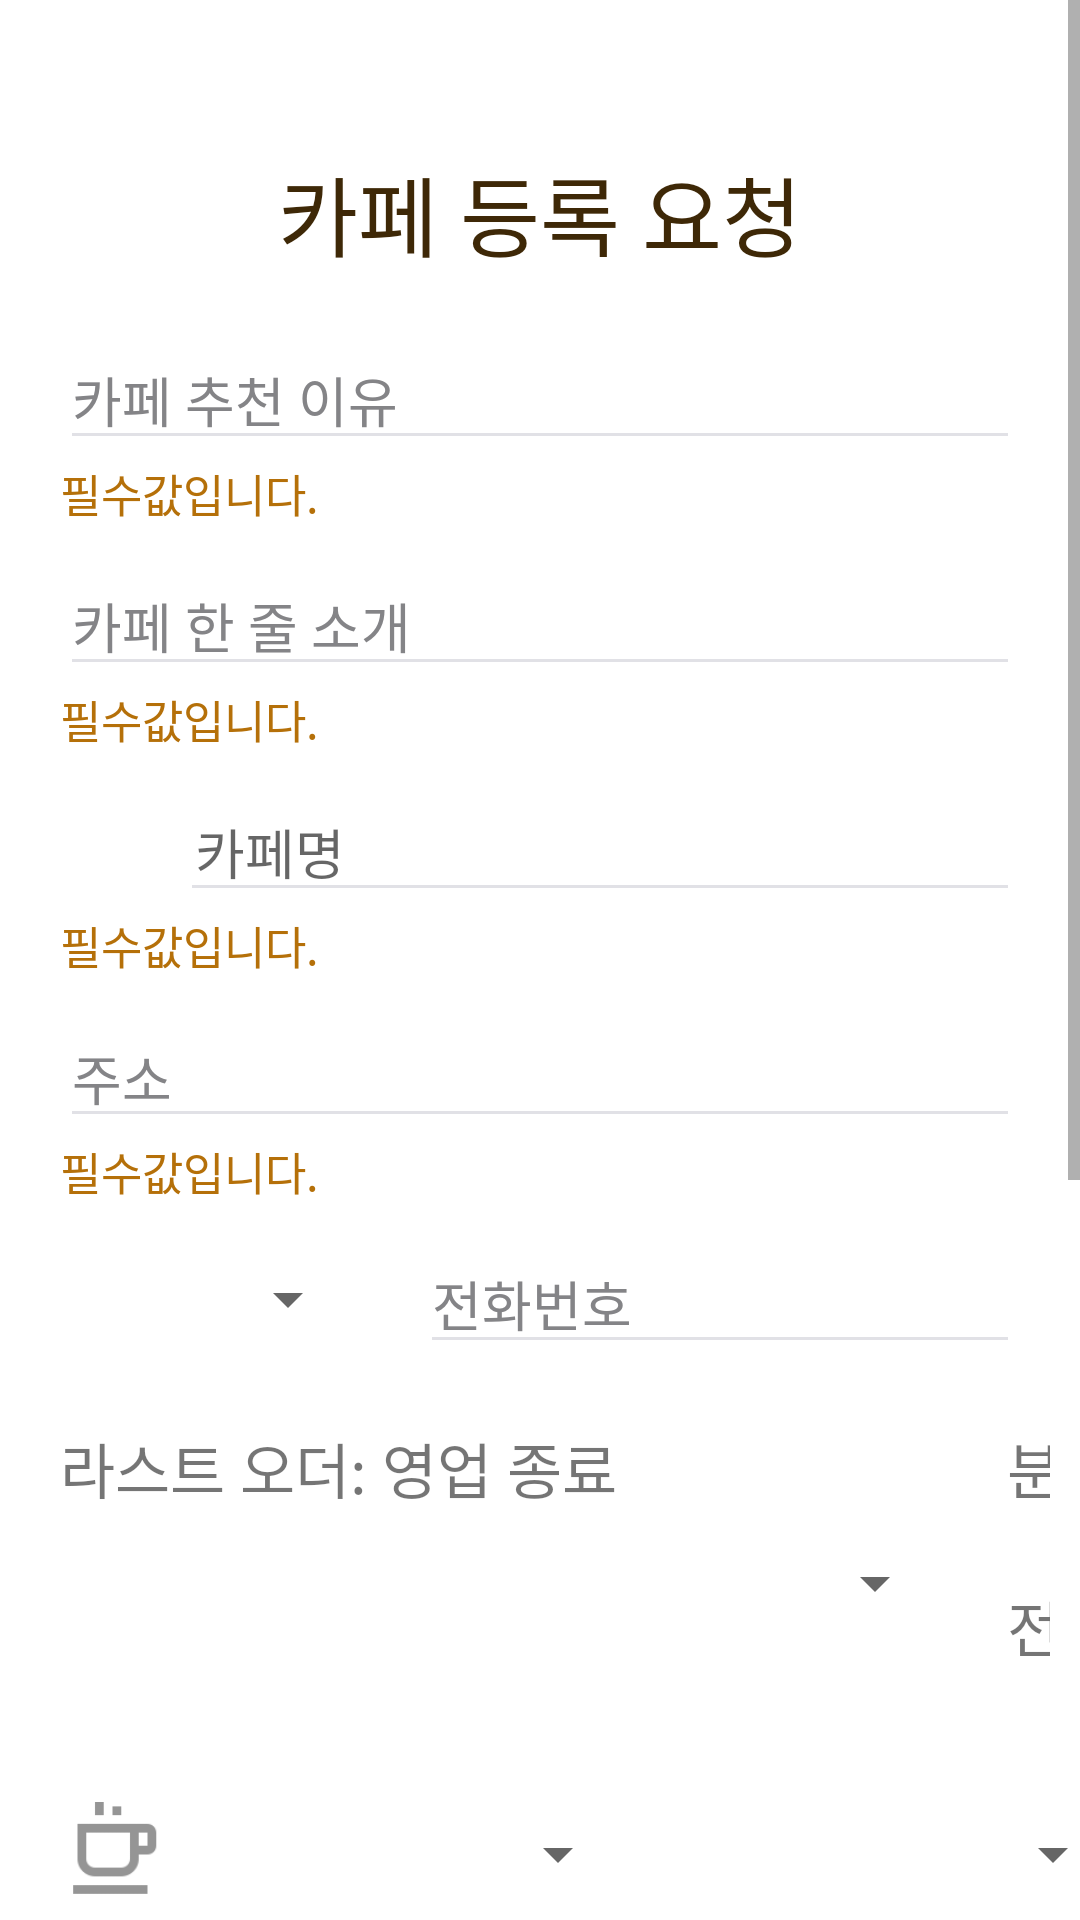

Reconstruct the res/layout file that produces this screen, plus the resources it refers to.
<!-- AndroidManifest.xml: application theme Theme.Test_retrofit -->
<!-- res/layout/activity_modify_cafe.xml -->
<?xml version="1.0" encoding="utf-8"?>
<ScrollView xmlns:android="http://schemas.android.com/apk/res/android"
    xmlns:app="http://schemas.android.com/apk/res-auto"
    xmlns:tools="http://schemas.android.com/tools"
    android:layout_width="match_parent"
    android:layout_height="match_parent"
    tools:context=".cafe.ActivityModifyCafe">

    <RelativeLayout
        android:layout_width="match_parent"
        android:layout_height="wrap_content">

        <LinearLayout
            android:layout_width="match_parent"
            android:layout_height="wrap_content"
            android:orientation="vertical">

            <TextView
                android:layout_width="match_parent"
                android:layout_height="40dp"
                android:layout_marginTop="50dp"
                android:gravity="center"
                android:text="카페 등록 요청"
                android:textColor="#3E2807"
                android:textSize="29sp" />

            <EditText
                android:id="@+id/review"
                android:layout_width="match_parent"
                android:layout_height="wrap_content"
                android:layout_marginStart="20dp"
                android:layout_marginTop="20dp"
                android:layout_marginEnd="20dp"
                android:backgroundTint="#E1E1E6"
                android:hint="카페 추천 이유"
                android:textColorHint="#848487" />

            <TextView
                android:layout_width="wrap_content"
                android:layout_height="wrap_content"
                android:layout_marginStart="20dp"
                android:text="필수값입니다."
                android:textColor="#B57009"
                android:textSize="15sp" />

            <EditText
                android:id="@+id/title"
                android:layout_width="match_parent"
                android:layout_height="wrap_content"
                android:layout_marginStart="20dp"
                android:layout_marginTop="10dp"
                android:layout_marginEnd="20dp"
                android:backgroundTint="#E1E1E6"
                android:hint="카페 한 줄 소개"
                android:textColorHint="#848487" />

            <TextView
                android:layout_width="wrap_content"
                android:layout_height="wrap_content"
                android:layout_marginStart="20dp"
                android:text="필수값입니다."
                android:textColor="#B57009"
                android:textSize="15sp" />

            <LinearLayout
                android:layout_width="match_parent"
                android:layout_height="wrap_content"
                android:layout_marginTop="10dp"
                android:orientation="horizontal">

                <View
                    android:id="@+id/location"
                    android:layout_width="35dp"
                    android:layout_height="35dp"
                    android:layout_marginStart="20dp"
                    android:layout_marginEnd="5dp"
                    android:background="@drawable/location"
                    android:backgroundTint="#959595"

                    />

                <EditText
                    android:id="@+id/cafe"
                    android:layout_width="match_parent"
                    android:layout_height="wrap_content"
                    android:layout_marginEnd="20dp"
                    android:backgroundTint="#E1E1E6"
                    android:hint="카페명"
                    android:paddingLeft="5dp"
                    android:textColor="@color/black" />

            </LinearLayout>

            <TextView
                android:layout_width="wrap_content"
                android:layout_height="wrap_content"
                android:layout_marginStart="20dp"
                android:text="필수값입니다."
                android:textColor="#B57009"
                android:textSize="15sp" />

            <EditText
                android:id="@+id/road_address"
                android:layout_width="match_parent"
                android:layout_height="wrap_content"
                android:layout_marginStart="20dp"
                android:layout_marginTop="10dp"
                android:layout_marginEnd="20dp"
                android:backgroundTint="#E1E1E6"
                android:hint="주소"
                android:textColorHint="#848487" />

            <TextView
                android:layout_width="wrap_content"
                android:layout_height="wrap_content"
                android:layout_marginStart="20dp"
                android:text="필수값입니다."
                android:textColor="#B57009"
                android:textSize="15sp" />

            <LinearLayout
                android:layout_width="match_parent"
                android:layout_height="wrap_content"
                android:layout_marginTop="10dp"
                android:orientation="horizontal">

                <Spinner
                    android:id="@+id/number_spinner"
                    android:layout_width="100dp"
                    android:layout_height="30dp"
                    android:layout_gravity="center"
                    android:layout_marginStart="20dp"
                    android:layout_marginEnd="20dp" />


                <EditText
                    android:id="@+id/number"
                    android:layout_width="match_parent"
                    android:layout_height="wrap_content"
                    android:layout_marginEnd="20dp"
                    android:backgroundTint="#E1E1E6"
                    android:hint="전화번호"
                    android:textColorHint="#848487" />


            </LinearLayout>

            <LinearLayout
                android:layout_width="match_parent"
                android:layout_height="wrap_content"
                android:layout_marginTop="20dp"
                android:orientation="horizontal">

                <TextView
                    android:layout_width="wrap_content"
                    android:layout_height="wrap_content"
                    android:layout_marginStart="20dp"
                    android:layout_marginEnd="10dp"
                    android:text="라스트 오더: 영업 종료"
                    android:textSize="20sp" />

                <Spinner
                    android:id="@+id/time_spinner"
                    android:layout_width="100dp"
                    android:layout_height="30dp"
                    android:layout_gravity="center"
                    android:layout_marginEnd="15dp" />

                <TextView
                    android:layout_width="wrap_content"
                    android:layout_height="wrap_content"
                    android:layout_marginStart="5dp"
                    android:layout_marginEnd="10dp"
                    android:text="분 전 "
                    android:textSize="20sp" />

            </LinearLayout>


            <LinearLayout
                android:layout_width="match_parent"
                android:layout_height="wrap_content"
                android:layout_marginTop="20dp"
                android:orientation="horizontal">

                <View
                    android:layout_width="35dp"
                    android:layout_height="35dp"
                    android:layout_marginStart="20dp"
                    android:layout_marginEnd="5dp"
                    android:background="@drawable/cafe"
                    android:backgroundTint="#959595" />

                <Spinner
                    android:id="@+id/dessert_spinner"
                    android:layout_width="150dp"
                    android:layout_height="30dp"
                    android:layout_gravity="center"
                    android:layout_marginEnd="15dp" />

                <Spinner
                    android:id="@+id/dessert_spinner2"
                    android:layout_width="150dp"
                    android:layout_height="30dp"
                    android:layout_gravity="center" />


            </LinearLayout>

            <TextView
                android:layout_width="wrap_content"
                android:layout_height="wrap_content"
                android:layout_marginStart="20dp"
                android:layout_marginTop="7dp"
                android:text="필수값입니다."
                android:textColor="#B57009"
                android:textSize="15sp" />

            <LinearLayout
                android:layout_width="match_parent"
                android:layout_height="wrap_content"
                android:layout_marginTop="10dp"
                android:orientation="horizontal">

                <View
                    android:layout_width="35dp"
                    android:layout_height="35dp"
                    android:layout_marginStart="20dp"
                    android:layout_marginEnd="5dp"
                    android:background="@drawable/cafe"
                    android:backgroundTint="#959595" />


                <Spinner
                    android:id="@+id/dessert_tema"
                    android:layout_width="250dp"
                    android:layout_height="30dp"
                    android:layout_gravity="center"
                    android:layout_marginStart="15dp"
                    android:layout_marginEnd="20dp" />

            </LinearLayout>

            <TextView
                android:layout_width="wrap_content"
                android:layout_height="wrap_content"
                android:layout_marginStart="20dp"
                android:layout_marginTop="7dp"
                android:text="필수값입니다."
                android:textColor="#B57009"
                android:textSize="15sp" />

            <EditText
                android:id="@+id/sns_url"
                android:layout_width="match_parent"
                android:layout_height="wrap_content"
                android:layout_marginStart="20dp"
                android:layout_marginTop="10dp"
                android:layout_marginEnd="20dp"
                android:backgroundTint="#E1E1E6"
                android:hint="sns의 url을 입력해주세요"
                android:textColorHint="#848487" />

            <TextView
                android:layout_width="wrap_content"
                android:layout_height="wrap_content"
                android:layout_marginStart="20dp"
                android:layout_marginTop="7dp"
                android:text="운영중인 SNS가 있나요?"
                android:textColor="#B57009"
                android:textSize="15sp" />

            <LinearLayout
                android:layout_width="match_parent"
                android:layout_height="wrap_content"
                android:layout_marginTop="10dp">


                <ImageView
                    android:id="@+id/image"
                    android:layout_width="100dp"
                    android:layout_height="100dp"
                    android:layout_marginStart="20dp"
                    android:background="@drawable/image"
                    android:backgroundTint="#959595" />

                <androidx.recyclerview.widget.RecyclerView
                    android:id="@+id/cafe_image"
                    android:layout_width="match_parent"
                    android:layout_height="100dp" />

            </LinearLayout>


            <TextView
                android:layout_width="wrap_content"
                android:layout_height="wrap_content"
                android:layout_marginStart="20dp"
                android:text="카페 사진을 공유해주세요.(최대 3개)"
                android:textColor="#B57009"
                android:textSize="15sp" />

            <Button
                android:id="@+id/modify"
                android:layout_width="match_parent"
                android:layout_height="wrap_content"
                android:layout_margin="20dp"
                android:background="#B9FF00F9"
                android:text="수정하기"
                android:textColor="#fff" />


        </LinearLayout>

    </RelativeLayout>

</ScrollView>
<!-- resources referenced by this layout -->
<resources>
  <!-- drawable cafe: png bitmap (drawable, 765 bytes) -->
  <style name="Theme.Test_retrofit" parent="Theme.MaterialComponents.Light.NoActionBar">
  
          
          <item name="colorPrimary">#C8FF9000</item>
          <item name="colorPrimaryVariant">#96D0AA37</item>
          <item name="colorOnPrimary">#C82D1A00</item>
          
          <item name="colorSecondary">@color/teal_200</item>
          <item name="colorSecondaryVariant">@color/teal_700</item>
          <item name="colorOnSecondary">@color/black</item>
          
          <item name="android:statusBarColor" tools:targetApi="l">?attr/colorPrimaryVariant</item>
          
      </style>
  <!-- not gathered from this repository: default colours our renderer supplied (Android Studio template values) -->
  <color name="teal_200">#FF03DAC5</color>
  <color name="teal_700">#FF018786</color>
  <color name="black">#FF000000</color>
</resources>
